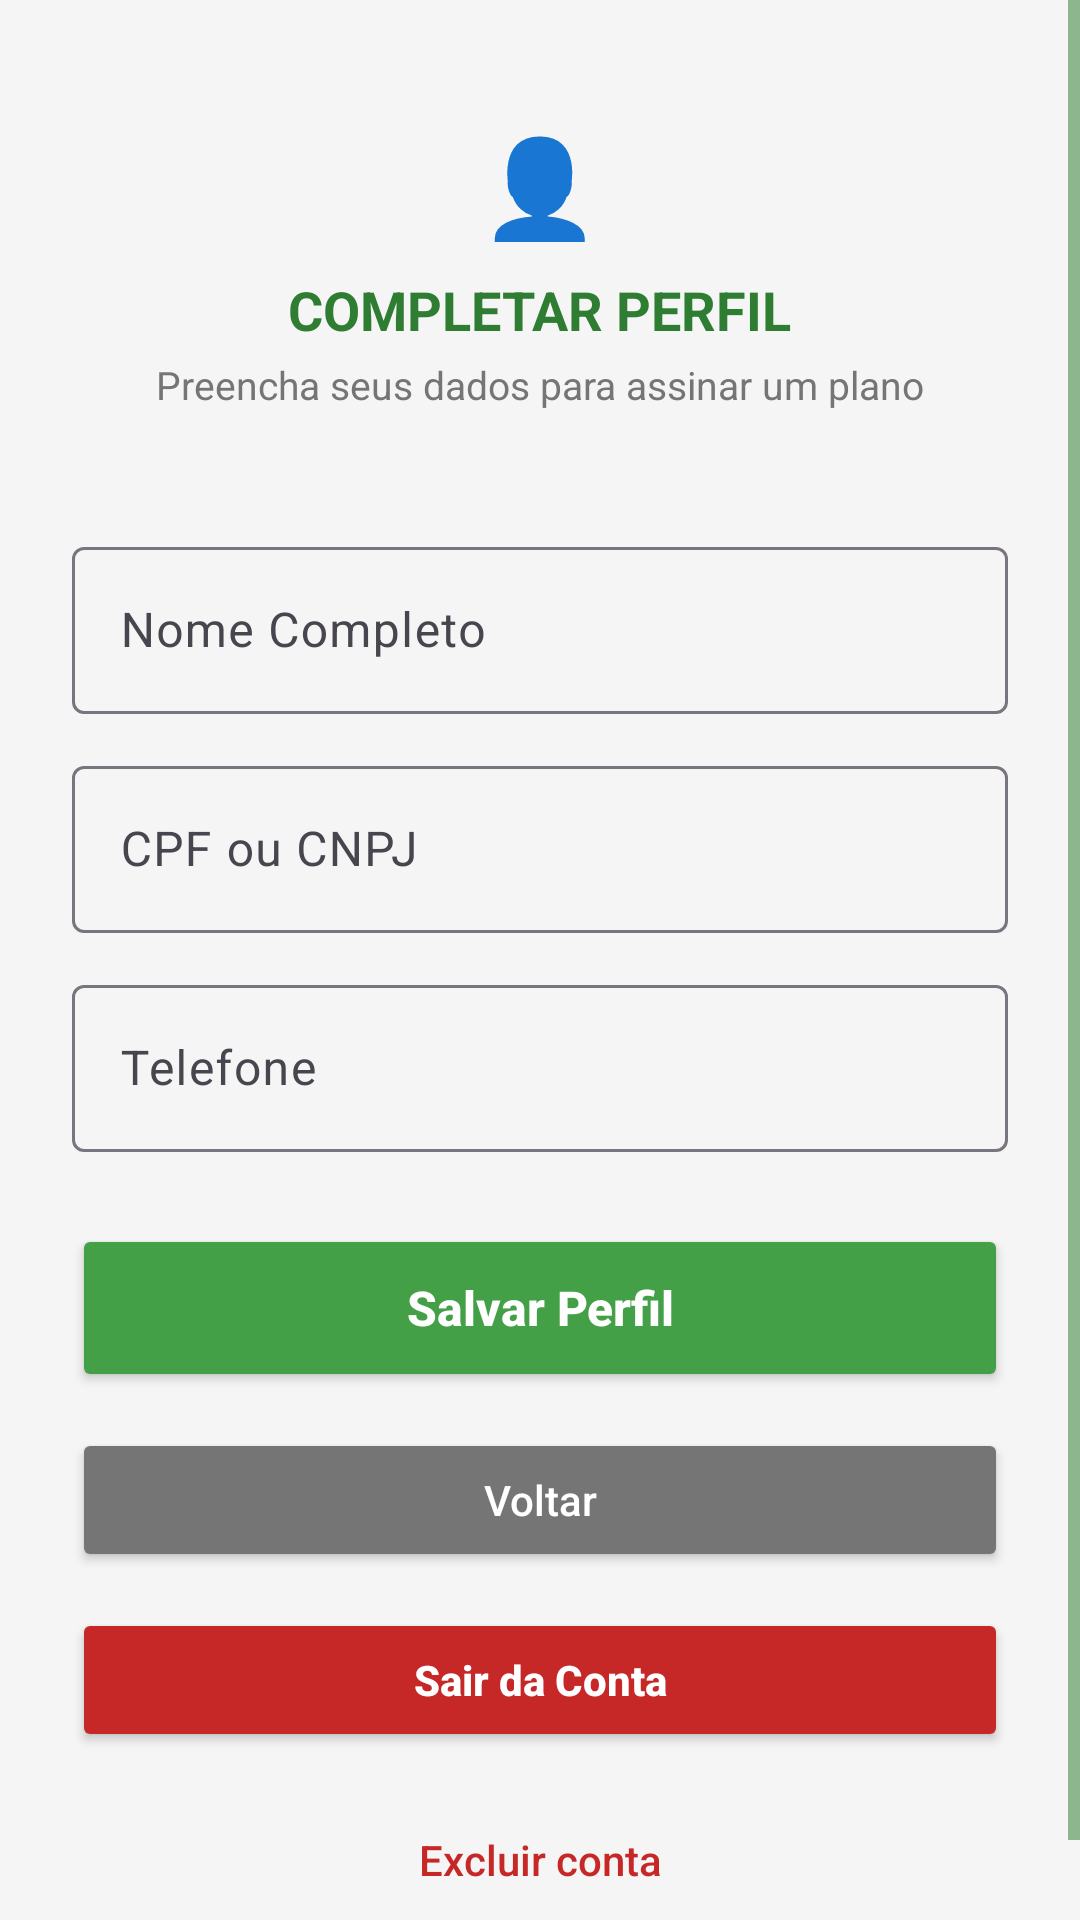

This screen was rendered from an Android layout file. Write that file and the resources it references.
<!-- AndroidManifest.xml: application theme Theme.JardulliCalculadora -->
<!-- res/layout/activity_perfil.xml -->
<?xml version="1.0" encoding="utf-8"?>
<ScrollView xmlns:android="http://schemas.android.com/apk/res/android"
    android:layout_width="match_parent"
    android:layout_height="match_parent"
    android:background="#F5F5F5"
    android:fillViewport="true">

    <LinearLayout
        android:layout_width="match_parent"
        android:layout_height="wrap_content"
        android:orientation="vertical"
        android:padding="24dp">

        
        <LinearLayout
            android:layout_width="match_parent"
            android:layout_height="wrap_content"
            android:orientation="vertical"
            android:gravity="center"
            android:background="@drawable/card_background"
            android:elevation="4dp"
            android:padding="16dp"
            android:layout_marginBottom="24dp">

            <TextView
                android:layout_width="wrap_content"
                android:layout_height="wrap_content"
                android:text="👤"
                android:textSize="32sp"
                android:layout_marginBottom="8dp" />

            <TextView
                android:layout_width="wrap_content"
                android:layout_height="wrap_content"
                android:text="COMPLETAR PERFIL"
                android:textColor="#2E7D32"
                android:textSize="18sp"
                android:textStyle="bold" />

            <TextView
                android:layout_width="wrap_content"
                android:layout_height="wrap_content"
                android:text="Preencha seus dados para assinar um plano"
                android:textSize="13sp"
                android:textColor="#757575"
                android:layout_marginTop="4dp" />
        </LinearLayout>

        
        <com.google.android.material.textfield.TextInputLayout
            android:layout_width="match_parent"
            android:layout_height="wrap_content"
            android:layout_marginBottom="12dp">

            <com.google.android.material.textfield.TextInputEditText
                android:id="@+id/editNome"
                android:layout_width="match_parent"
                android:layout_height="wrap_content"
                android:hint="Nome Completo"
                android:textColor="#212121"
                android:textColorHint="#757575"
                android:inputType="textPersonName" />
        </com.google.android.material.textfield.TextInputLayout>

        
        <com.google.android.material.textfield.TextInputLayout
            android:layout_width="match_parent"
            android:layout_height="wrap_content"
            android:layout_marginBottom="12dp">

            <com.google.android.material.textfield.TextInputEditText
                android:id="@+id/editCpfCnpj"
                android:layout_width="match_parent"
                android:layout_height="wrap_content"
                android:hint="CPF ou CNPJ"
                android:textColor="#212121"
                android:textColorHint="#757575"
                android:inputType="number" />
        </com.google.android.material.textfield.TextInputLayout>

        
        <com.google.android.material.textfield.TextInputLayout
            android:layout_width="match_parent"
            android:layout_height="wrap_content"
            android:layout_marginBottom="24dp">

            <com.google.android.material.textfield.TextInputEditText
                android:id="@+id/editTelefone"
                android:layout_width="match_parent"
                android:layout_height="wrap_content"
                android:hint="Telefone"
                android:textColor="#212121"
                android:textColorHint="#757575"
                android:inputType="phone" />
        </com.google.android.material.textfield.TextInputLayout>

        
        <Button
            android:id="@+id/btnSalvar"
            android:layout_width="match_parent"
            android:layout_height="56dp"
            android:backgroundTint="#43A047"
            android:text="Salvar Perfil"
            android:textAllCaps="false"
            android:textColor="#FFFFFF"
            android:textSize="16sp"
            android:textStyle="bold"
            android:layout_marginBottom="12dp" />

        
        <Button
            android:id="@+id/btnVoltar"
            android:layout_width="match_parent"
            android:layout_height="48dp"
            android:backgroundTint="#757575"
            android:text="Voltar"
            android:textAllCaps="false"
            android:textColor="#FFFFFF"
            android:textSize="14sp" />

        
        <Button
            android:id="@+id/btnSair"
            android:layout_width="match_parent"
            android:layout_height="48dp"
            android:layout_marginTop="12dp"
            android:backgroundTint="#C62828"
            android:text="Sair da Conta"
            android:textAllCaps="false"
            android:textColor="#FFFFFF"
            android:textSize="14sp"
            android:textStyle="bold" />

        
        <Button
            android:id="@+id/btnExcluirConta"
            style="?android:attr/borderlessButtonStyle"
            android:layout_width="match_parent"
            android:layout_height="48dp"
            android:layout_marginTop="12dp"
            android:text="Excluir conta"
            android:textAllCaps="false"
            android:textColor="#C62828"
            android:textSize="14sp" />

        
        <ProgressBar
            android:id="@+id/progressPerfil"
            android:layout_width="wrap_content"
            android:layout_height="wrap_content"
            android:layout_gravity="center"
            android:layout_marginTop="16dp"
            android:visibility="gone" />

    </LinearLayout>
</ScrollView>
<!-- resources referenced by this layout -->
<resources>
  <style name="Theme.JardulliCalculadora" parent="Base.Theme.JardulliCalculadora" />
  <style name="Base.Theme.JardulliCalculadora" parent="Theme.Material3.DayNight.NoActionBar">
          
          <item name="colorPrimary">@color/green_700</item>
          <item name="colorPrimaryVariant">@color/green_800</item>
          <item name="colorOnPrimary">@android:color/white</item>
          <item name="colorSecondary">@color/green_500</item>
          <item name="colorSecondaryVariant">@color/green_600</item>
          <item name="colorOnSecondary">@android:color/white</item>
  
          
          <item name="android:textColorPrimary">@color/TextBlack</item>
          <item name="android:textColorSecondary">@color/TextBlack</item>
          <item name="android:colorControlNormal">@color/green_700</item>
          <item name="colorControlHighlight">@color/green_500</item>
  
          
          <item name="materialButtonStyle">@style/MyButtonStyle</item>
      </style>
  <color name="green_700">#2E7D32</color>
  <color name="green_800">#1B5E20</color>
  <color name="green_500">#43A047</color>
  <color name="green_600">#388E3C</color>
  <color name="TextBlack">#000000</color>
  <style name="MyButtonStyle" parent="Widget.Material3.Button">
          <item name="backgroundTint">@color/green_700</item>
          <item name="android:textColor">@android:color/white</item>
      </style>
</resources>
